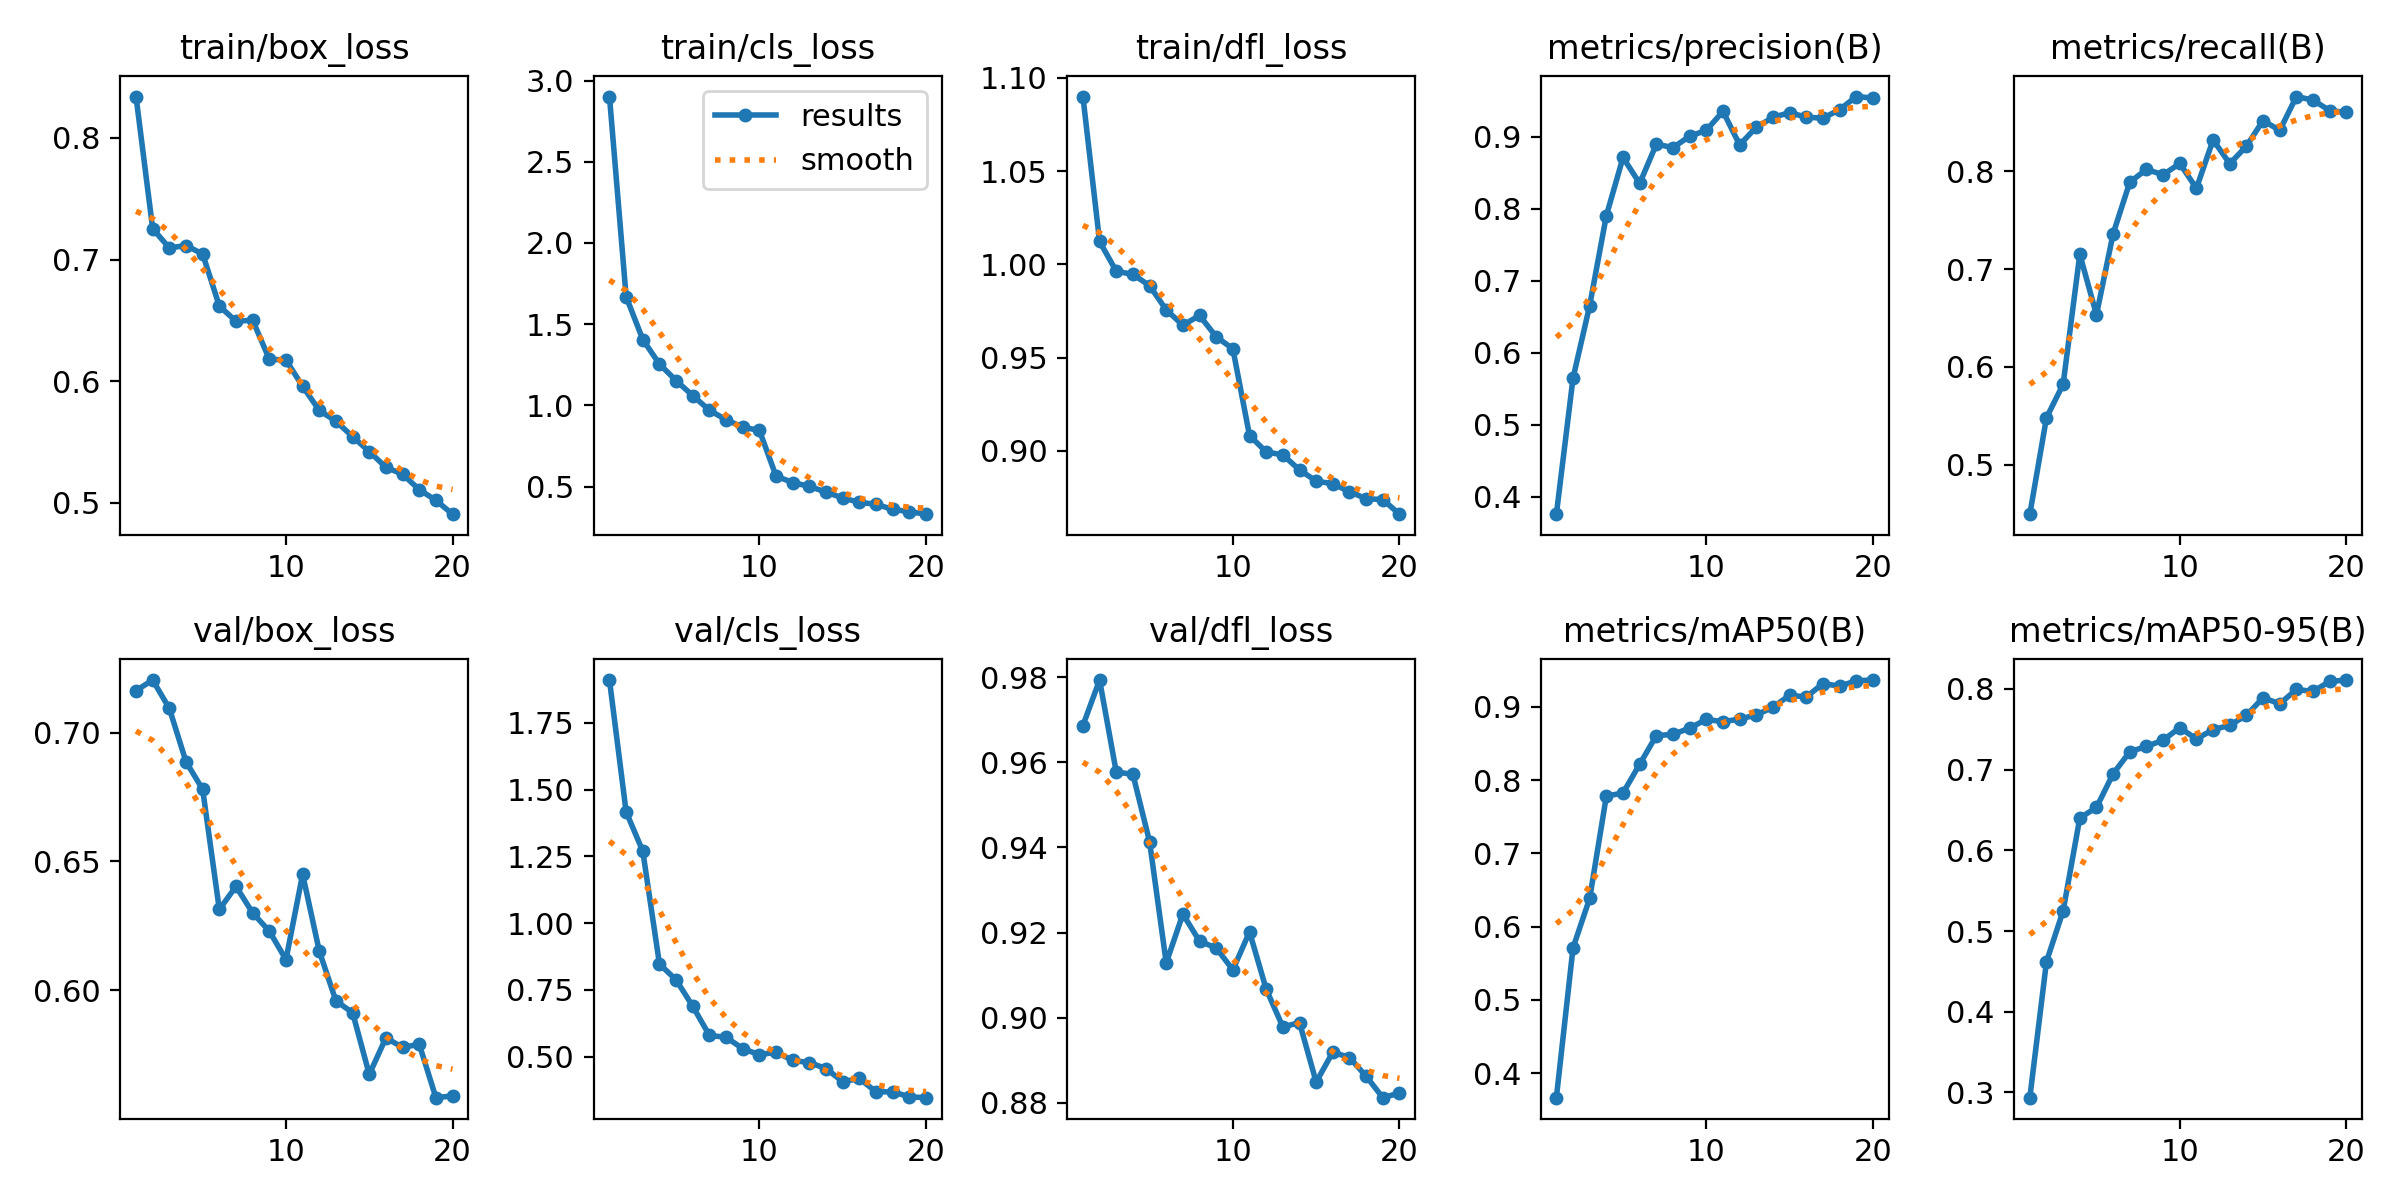

Data behind this chart, as committed beside it:
epoch, train/box_loss, train/cls_loss, train/dfl_loss, metrics/precision(B), metrics/recall(B), metrics/mAP50(B), metrics/mAP50-95(B), val/box_loss, val/cls_loss, val/dfl_loss, lr/pg0, lr/pg1, lr/pg2
1, 0.834, 2.901, 1.09, 0.3756, 0.4492, 0.3665, 0.2934, 0.7163, 1.91, 0.9686, 0.0001745, 0.0001745, 0.0001745
2, 0.7253, 1.669, 1.012, 0.5647, 0.5479, 0.5711, 0.4621, 0.7204, 1.417, 0.9793, 0.0003325, 0.0003325, 0.0003325
3, 0.7095, 1.405, 0.9964, 0.6656, 0.5822, 0.6386, 0.525, 0.7094, 1.27, 0.9577, 0.0004732, 0.0004732, 0.0004732
4, 0.7115, 1.254, 0.9946, 0.7905, 0.7151, 0.7782, 0.6401, 0.6887, 0.8472, 0.9572, 0.0004479, 0.0004479, 0.0004479
5, 0.7045, 1.153, 0.9886, 0.8713, 0.6532, 0.7824, 0.6531, 0.6779, 0.7876, 0.9414, 0.0004479, 0.0004479, 0.0004479
6, 0.6617, 1.059, 0.9756, 0.8352, 0.7361, 0.8217, 0.6948, 0.6313, 0.6889, 0.9129, 0.0004218, 0.0004218, 0.0004218
7, 0.6492, 0.9701, 0.9674, 0.8897, 0.7889, 0.8608, 0.7221, 0.6403, 0.5797, 0.9244, 0.0003958, 0.0003958, 0.0003958
8, 0.6501, 0.9111, 0.9726, 0.8851, 0.802, 0.8625, 0.7288, 0.63, 0.5729, 0.918, 0.0003698, 0.0003698, 0.0003698
9, 0.618, 0.8659, 0.9612, 0.9007, 0.7964, 0.871, 0.7364, 0.6229, 0.5302, 0.9164, 0.0003437, 0.0003437, 0.0003437
10, 0.6173, 0.8453, 0.9547, 0.909, 0.8081, 0.8828, 0.752, 0.6119, 0.5075, 0.9113, 0.0003177, 0.0003177, 0.0003177
11, 0.5957, 0.5641, 0.9083, 0.9354, 0.7826, 0.8798, 0.7379, 0.645, 0.517, 0.9202, 0.0002917, 0.0002917, 0.0002917
12, 0.5759, 0.5247, 0.8995, 0.8887, 0.8322, 0.8833, 0.7496, 0.6151, 0.4861, 0.9067, 0.0002656, 0.0002656, 0.0002656
13, 0.567, 0.501, 0.8979, 0.9133, 0.8078, 0.889, 0.755, 0.5958, 0.4782, 0.8979, 0.0002396, 0.0002396, 0.0002396
14, 0.5543, 0.4659, 0.8898, 0.927, 0.8257, 0.8994, 0.7673, 0.5913, 0.4557, 0.8989, 0.0002136, 0.0002136, 0.0002136
15, 0.542, 0.4297, 0.8839, 0.9336, 0.852, 0.9159, 0.7891, 0.5673, 0.4065, 0.8849, 0.0001875, 0.0001875, 0.0001875
16, 0.5291, 0.4029, 0.8824, 0.9273, 0.8419, 0.9134, 0.7816, 0.5815, 0.4186, 0.892, 0.0001615, 0.0001615, 0.0001615
17, 0.5234, 0.3907, 0.8782, 0.9259, 0.8765, 0.9318, 0.7994, 0.5778, 0.3685, 0.8907, 0.0001354, 0.0001354, 0.0001354
18, 0.5107, 0.3595, 0.8744, 0.9377, 0.8729, 0.9282, 0.7969, 0.579, 0.3687, 0.8863, 0.0001094, 0.0001094, 0.0001094
19, 0.5019, 0.3451, 0.8739, 0.9559, 0.8621, 0.9357, 0.8094, 0.5583, 0.3499, 0.8812, 8.3371e-05, 8.3371e-05, 8.3371e-05
20, 0.4905, 0.3299, 0.8661, 0.9539, 0.8603, 0.9366, 0.811, 0.5589, 0.3467, 0.8823, 5.7334e-05, 5.7334e-05, 5.7334e-05
